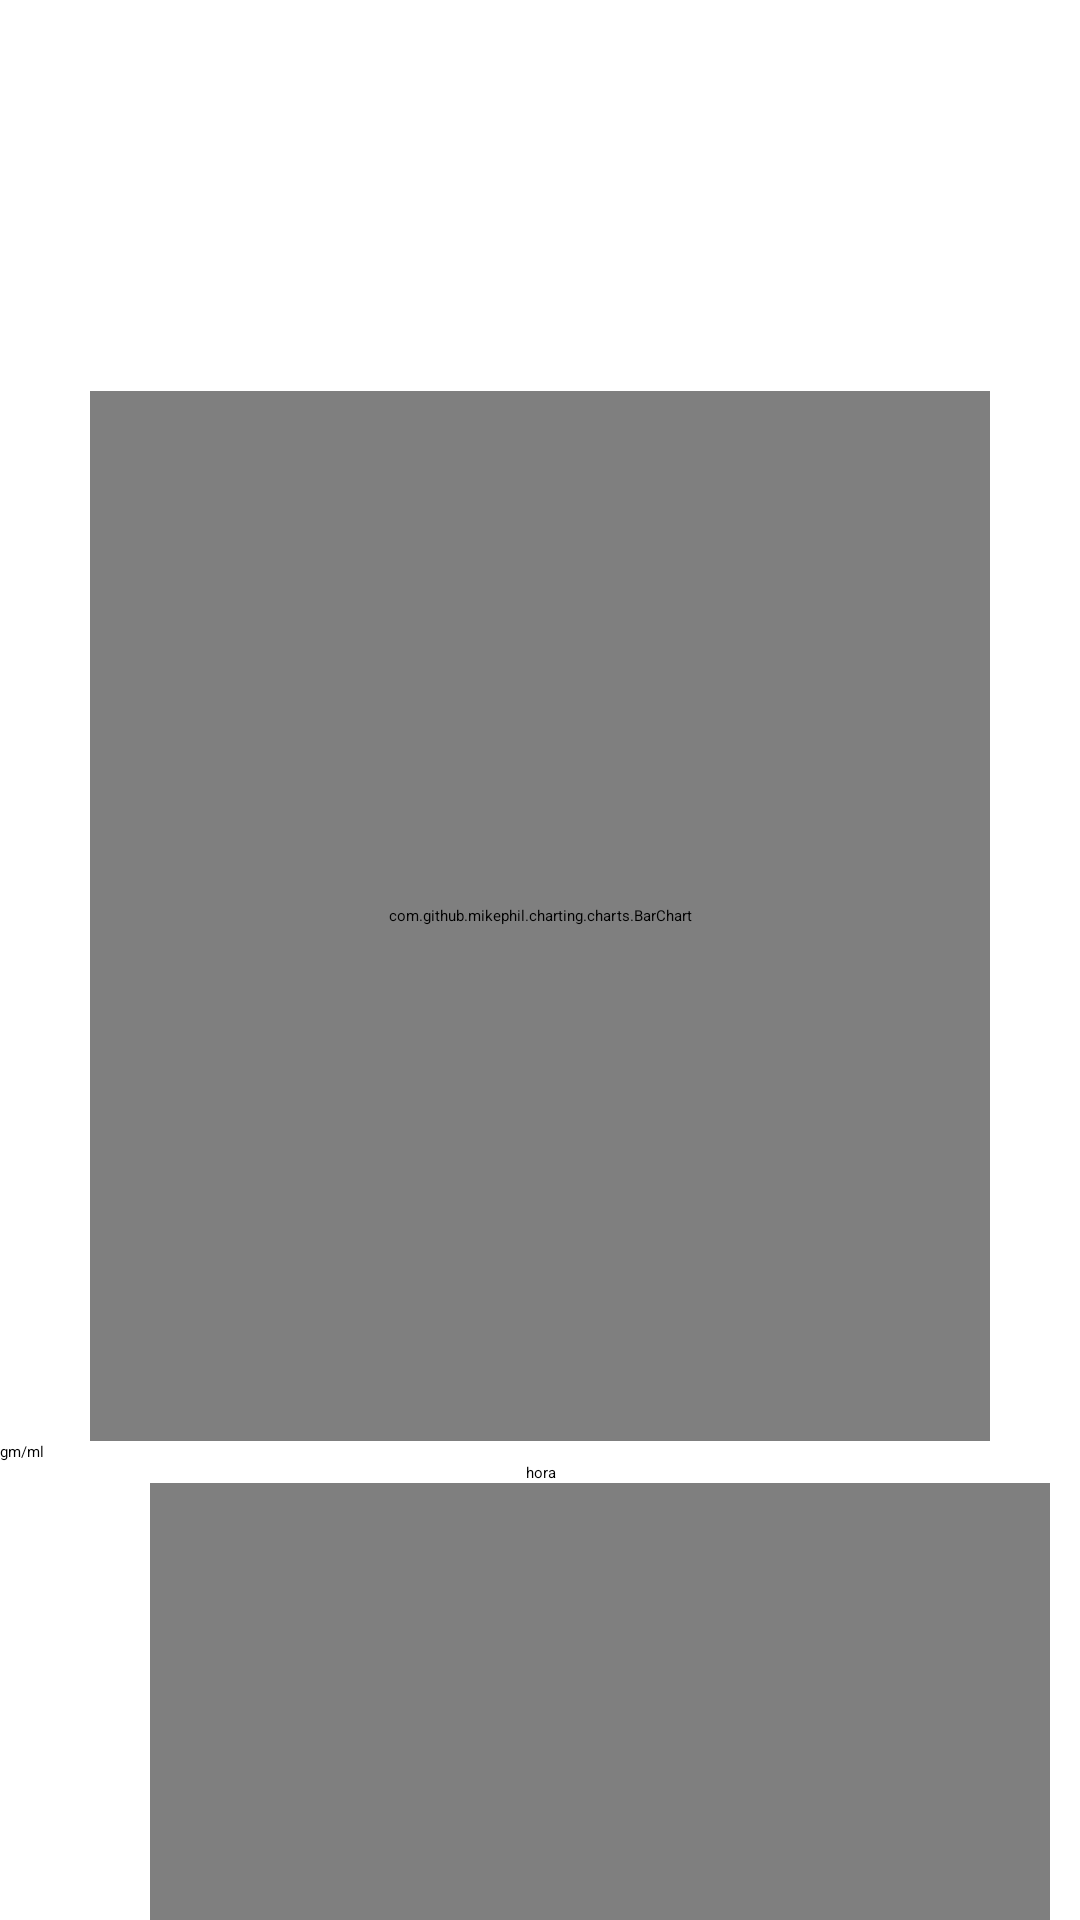

Produce the Android XML layout that renders to this screen, including the resource entries it uses.
<!-- AndroidManifest.xml: application theme Theme.TFG -->
<!-- res/layout/fragment_stadistic.xml -->
<?xml version="1.0" encoding="utf-8"?>
<FrameLayout xmlns:android="http://schemas.android.com/apk/res/android"
    xmlns:tools="http://schemas.android.com/tools"
    android:layout_width="match_parent"
    android:layout_height="match_parent"
    tools:context=".views.stadisticsViewsFragments.StadisticFragment">

    <androidx.core.widget.NestedScrollView
        android:layout_width="match_parent"
        android:layout_height="match_parent">

        <LinearLayout
            android:layout_width="match_parent"
            android:layout_height="match_parent"
            android:orientation="vertical"
            android:textAlignment="center">

            <TextView
                android:id="@+id/titleStadistic"
                android:layout_width="match_parent"
                android:layout_height="wrap_content"
                android:textAlignment="center"
                android:fontFamily="@font/madjoe"
                android:textSize="30sp"
                android:layout_marginTop="40dp"
                />


            <com.github.mikephil.charting.charts.BarChart
                android:id="@+id/lineStadistics"
                android:layout_width="match_parent"
                android:layout_height="350dp"
                android:layout_marginHorizontal="30dp"
                android:layout_marginTop="50dp"
                 />

            <TextView
                android:layout_width="wrap_content"
                android:layout_height="wrap_content"
                android:labelFor="@id/lineStadistics"
                android:text="gm/ml"
                android:textAlignment="center" />

            <TextView
                android:layout_width="match_parent"
                android:layout_height="wrap_content"
                android:labelFor="@id/lineStadistics"
                android:text="hora"
                android:textAlignment="center" />

            <com.github.mikephil.charting.charts.PieChart
                android:id="@+id/pieChart"
                android:layout_width="300dp"
                android:layout_height="300dp"
                android:layout_marginStart="50dp" />


        </LinearLayout>

    </androidx.core.widget.NestedScrollView>
</FrameLayout>
<!-- resources referenced by this layout -->
<resources>

</resources>
